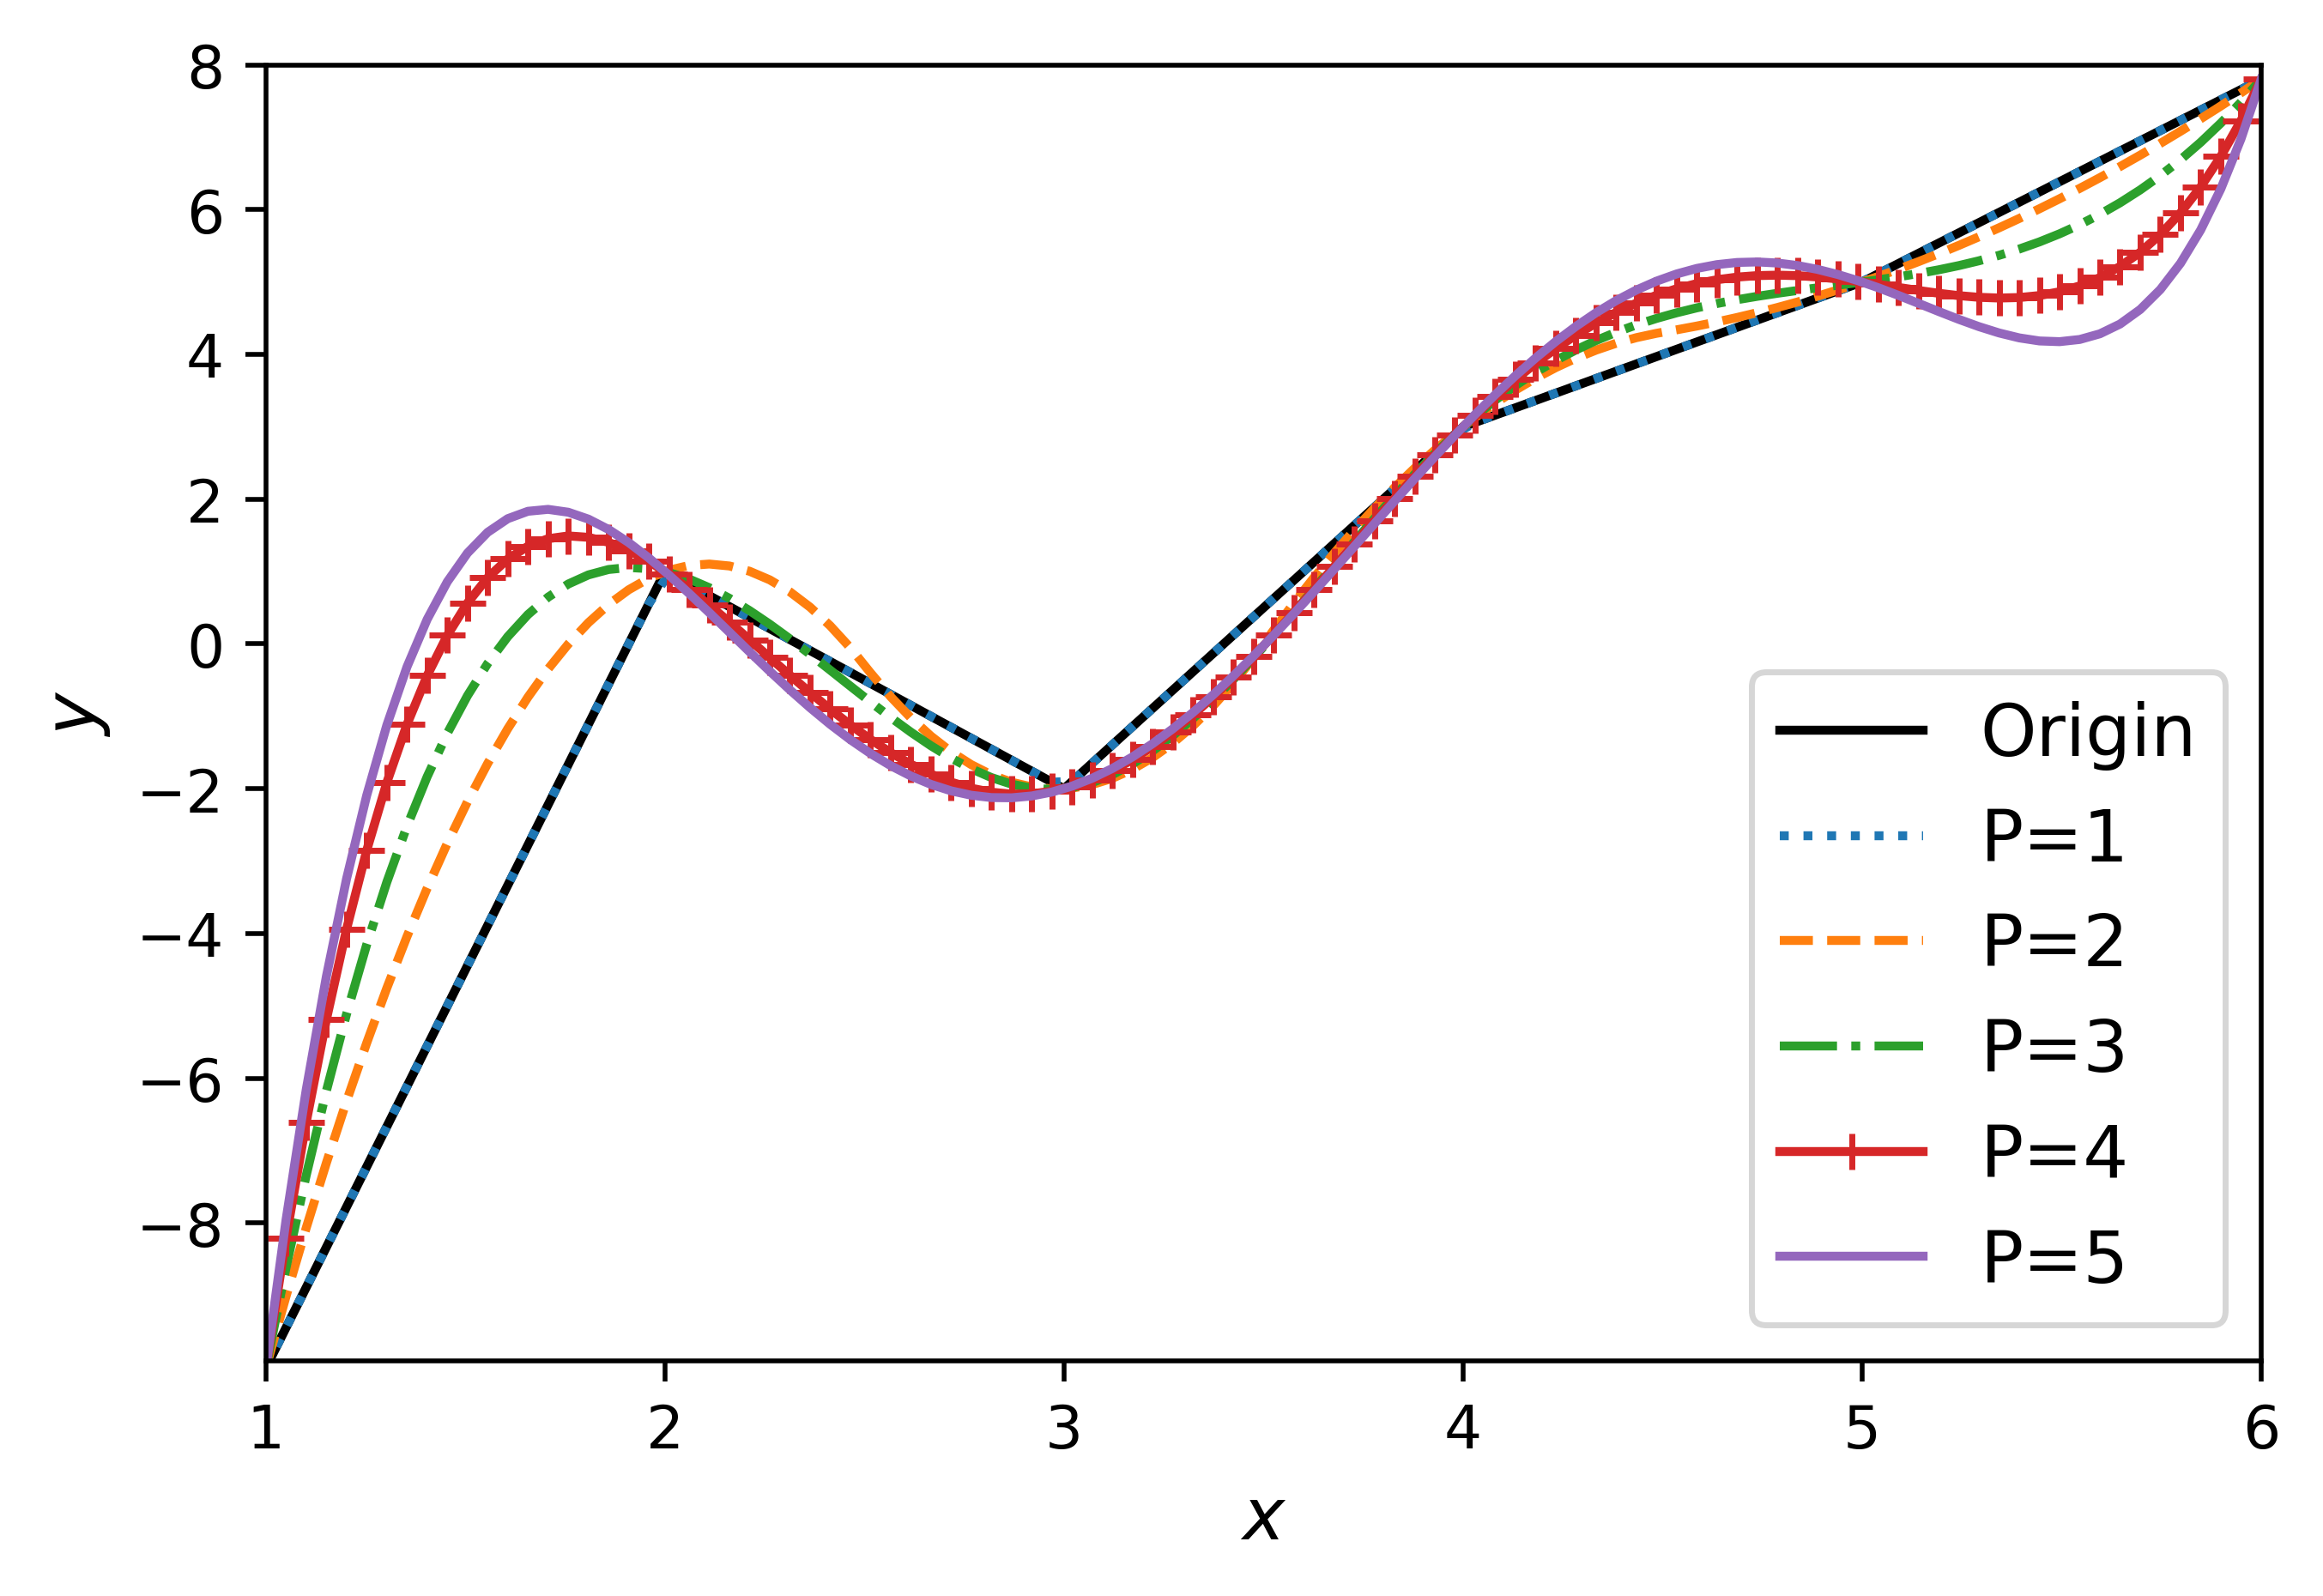

Source code (Python):
#!/usr/bin/env python3
# -*- coding: utf-8 -*-
"""
Created on Sat Apr  7 09:44:30 2018

@author: Y. Bai
"""
import numpy as np
import matplotlib.pyplot as plt

from scipy.interpolate import InterpolatedUnivariateSpline


# Sample point or the original source point
x0=[  1.0,2.0, 3.0,4.0,5.0,6.0]
y0=[-10.0,1.0,-2.0,3.0,5.0,7.8]

# the point we want to do interpolation or extrapolation
nx=100
xi=np.linspace(1.0,6.0,nx)

p=1 # First order
s=InterpolatedUnivariateSpline(x0,y0,k=p)
y1=s(xi)

p=2 # Second order
s=InterpolatedUnivariateSpline(x0,y0,k=p)
y2=s(xi)

p=3 # Third order
s=InterpolatedUnivariateSpline(x0,y0,k=p)
y3=s(xi)

p=4 # Fourth order
s=InterpolatedUnivariateSpline(x0,y0,k=p)
y4=s(xi)

p=5 # Fifth order
s=InterpolatedUnivariateSpline(x0,y0,k=p)
y5=s(xi)


plt.plot(x0,y0,'-k',label='Origin')
plt.plot(xi,y1,':',label='P=1')
plt.plot(xi,y2,'--',label='P=2')
plt.plot(xi,y3,'-.',label='P=3')
plt.plot(xi,y4,'-+',label='P=4')
plt.plot(xi,y5,label='P=5')


plt.legend(loc=4,fontsize=12)
plt.xlabel('$x$',fontsize=12)
plt.ylabel('$y$',fontsize=12)
plt.xlim([1.0,6.0])
plt.ylim([-9.9,8.0])

plt.savefig('Interp_Ex1.png',dpi=500,bbox_inches='tight')
